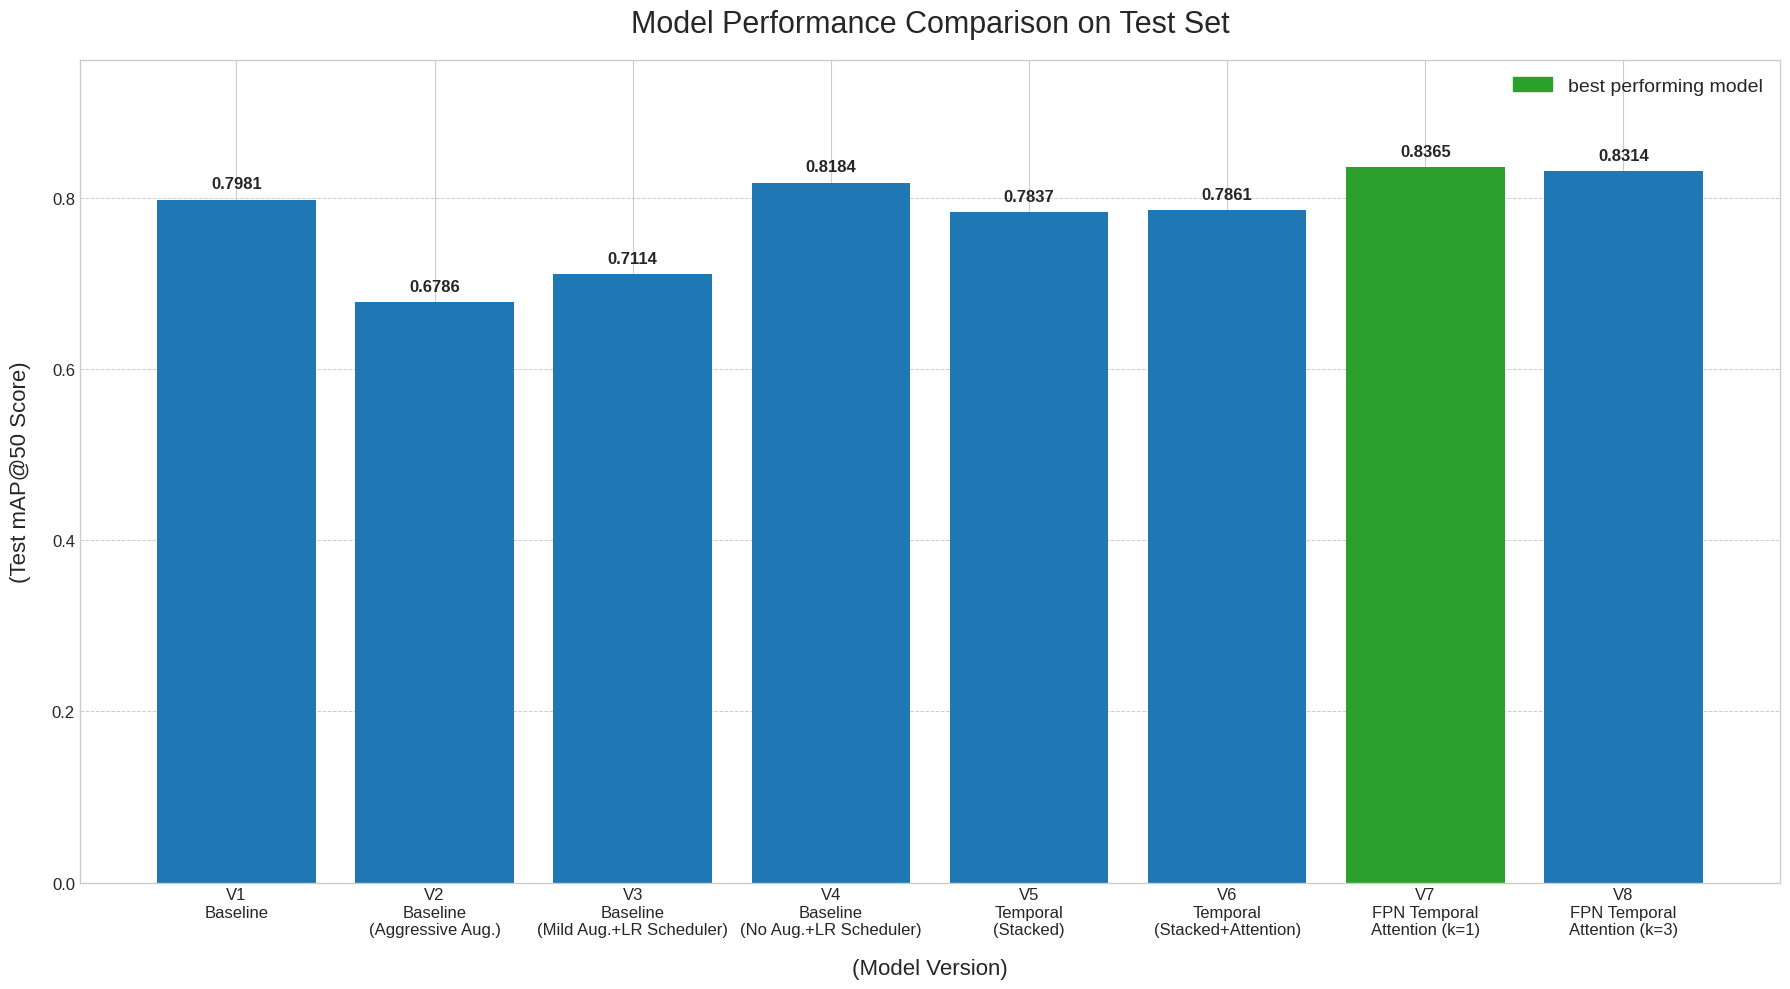

Python code for this plot:
# plot_testset_comparison.py

import matplotlib.pyplot as plt
import matplotlib.patches as mpatches # We need this for custom legend items
import numpy as np
import os

def plot_final_scores(model_data, output_dir):
    """
    Generates and saves a bar chart of final model test scores.
    """
    # unpack model names and scores from the dictionary
    names = list(model_data.keys())
    scores = list(model_data.values())
    
    # find the index of the best performing model to highlight it
    best_model_index = np.argmax(scores)
    
    # --- Create the plot ---
    plt.style.use('seaborn-v0_8-whitegrid')
    fig, ax = plt.subplots(figsize=(18, 10))
    
    # creating a list of colors, setting the best model to green
    colors = ['#1f77b4'] * len(scores) # Default blue color
    colors[best_model_index] = '#2ca02c' # Highlight best model in green
    
    # creating the bar chart
    bars = ax.bar(names, scores, color=colors)
    
    # --- Formatting and Labels ---
    plt.title("Model Performance Comparison on Test Set", fontsize=22, pad=20)
    ax.set_xlabel("(Model Version)", fontsize=16, labelpad=15)
    ax.set_ylabel("(Test mAP@50 Score)", fontsize=16, labelpad=15)
    
    # set the y-axis limit to create some space above the bars
    ax.set_ylim(0, max(scores) * 1.15)
    
    # add the score value text on top of each bar for clarity
    for bar in bars:
        yval = bar.get_height()
        ax.text(bar.get_x() + bar.get_width()/2.0, yval + 0.01, f'{yval:.4f}', 
                ha='center', va='bottom', fontsize=12, fontweight='bold')
                
    # create a manual legend item (a "patch") for the green bar
    best_model_patch = mpatches.Patch(color='#2ca02c', label='best performing model')

    # explicitly tell the legend function to use this item via the 'handles' argument
    # This directly solves the "called with no argument" warning
    ax.legend(handles=[best_model_patch], fontsize=14)
    # ------------------------------------
               
    plt.xticks(rotation=0, ha='center', fontsize=12)
    plt.yticks(fontsize=12)
    
    plt.grid(axis='y', linestyle='--', linewidth=0.7)
    plt.tight_layout() # Adjust layout to make sure everything fits
    
    # --- Save the Plot ---
    output_path = os.path.join(output_dir, 'model_test_comparison_bar.png')
    plt.savefig(output_path, dpi=300)
    print(f"Final comparison bar chart saved successfully to: {output_path}")
    plt.show()

if __name__ == '__main__':
    # The data for your final models
    final_scores = {
        'V1\nBaseline': 0.7981,
        'V2\nBaseline\n(Aggressive Aug.)': 0.6786,
        'V3\nBaseline\n(Mild Aug.+LR Scheduler)': 0.7114,
        'V4\nBaseline\n(No Aug.+LR Scheduler)': 0.8184,
        'V5\nTemporal\n(Stacked)': 0.7837,
        'V6\nTemporal\n(Stacked+Attention)': 0.7861,
        'V7\nFPN Temporal\nAttention (k=1)': 0.8365,
        'V8\nFPN Temporal\nAttention (k=3)': 0.8314
    }
        
    # defining bar graph directory
    output_directory = 'results/plots' 
    os.makedirs(output_directory, exist_ok=True)
    
    # generate and save the plot
    plot_final_scores(final_scores, output_directory)